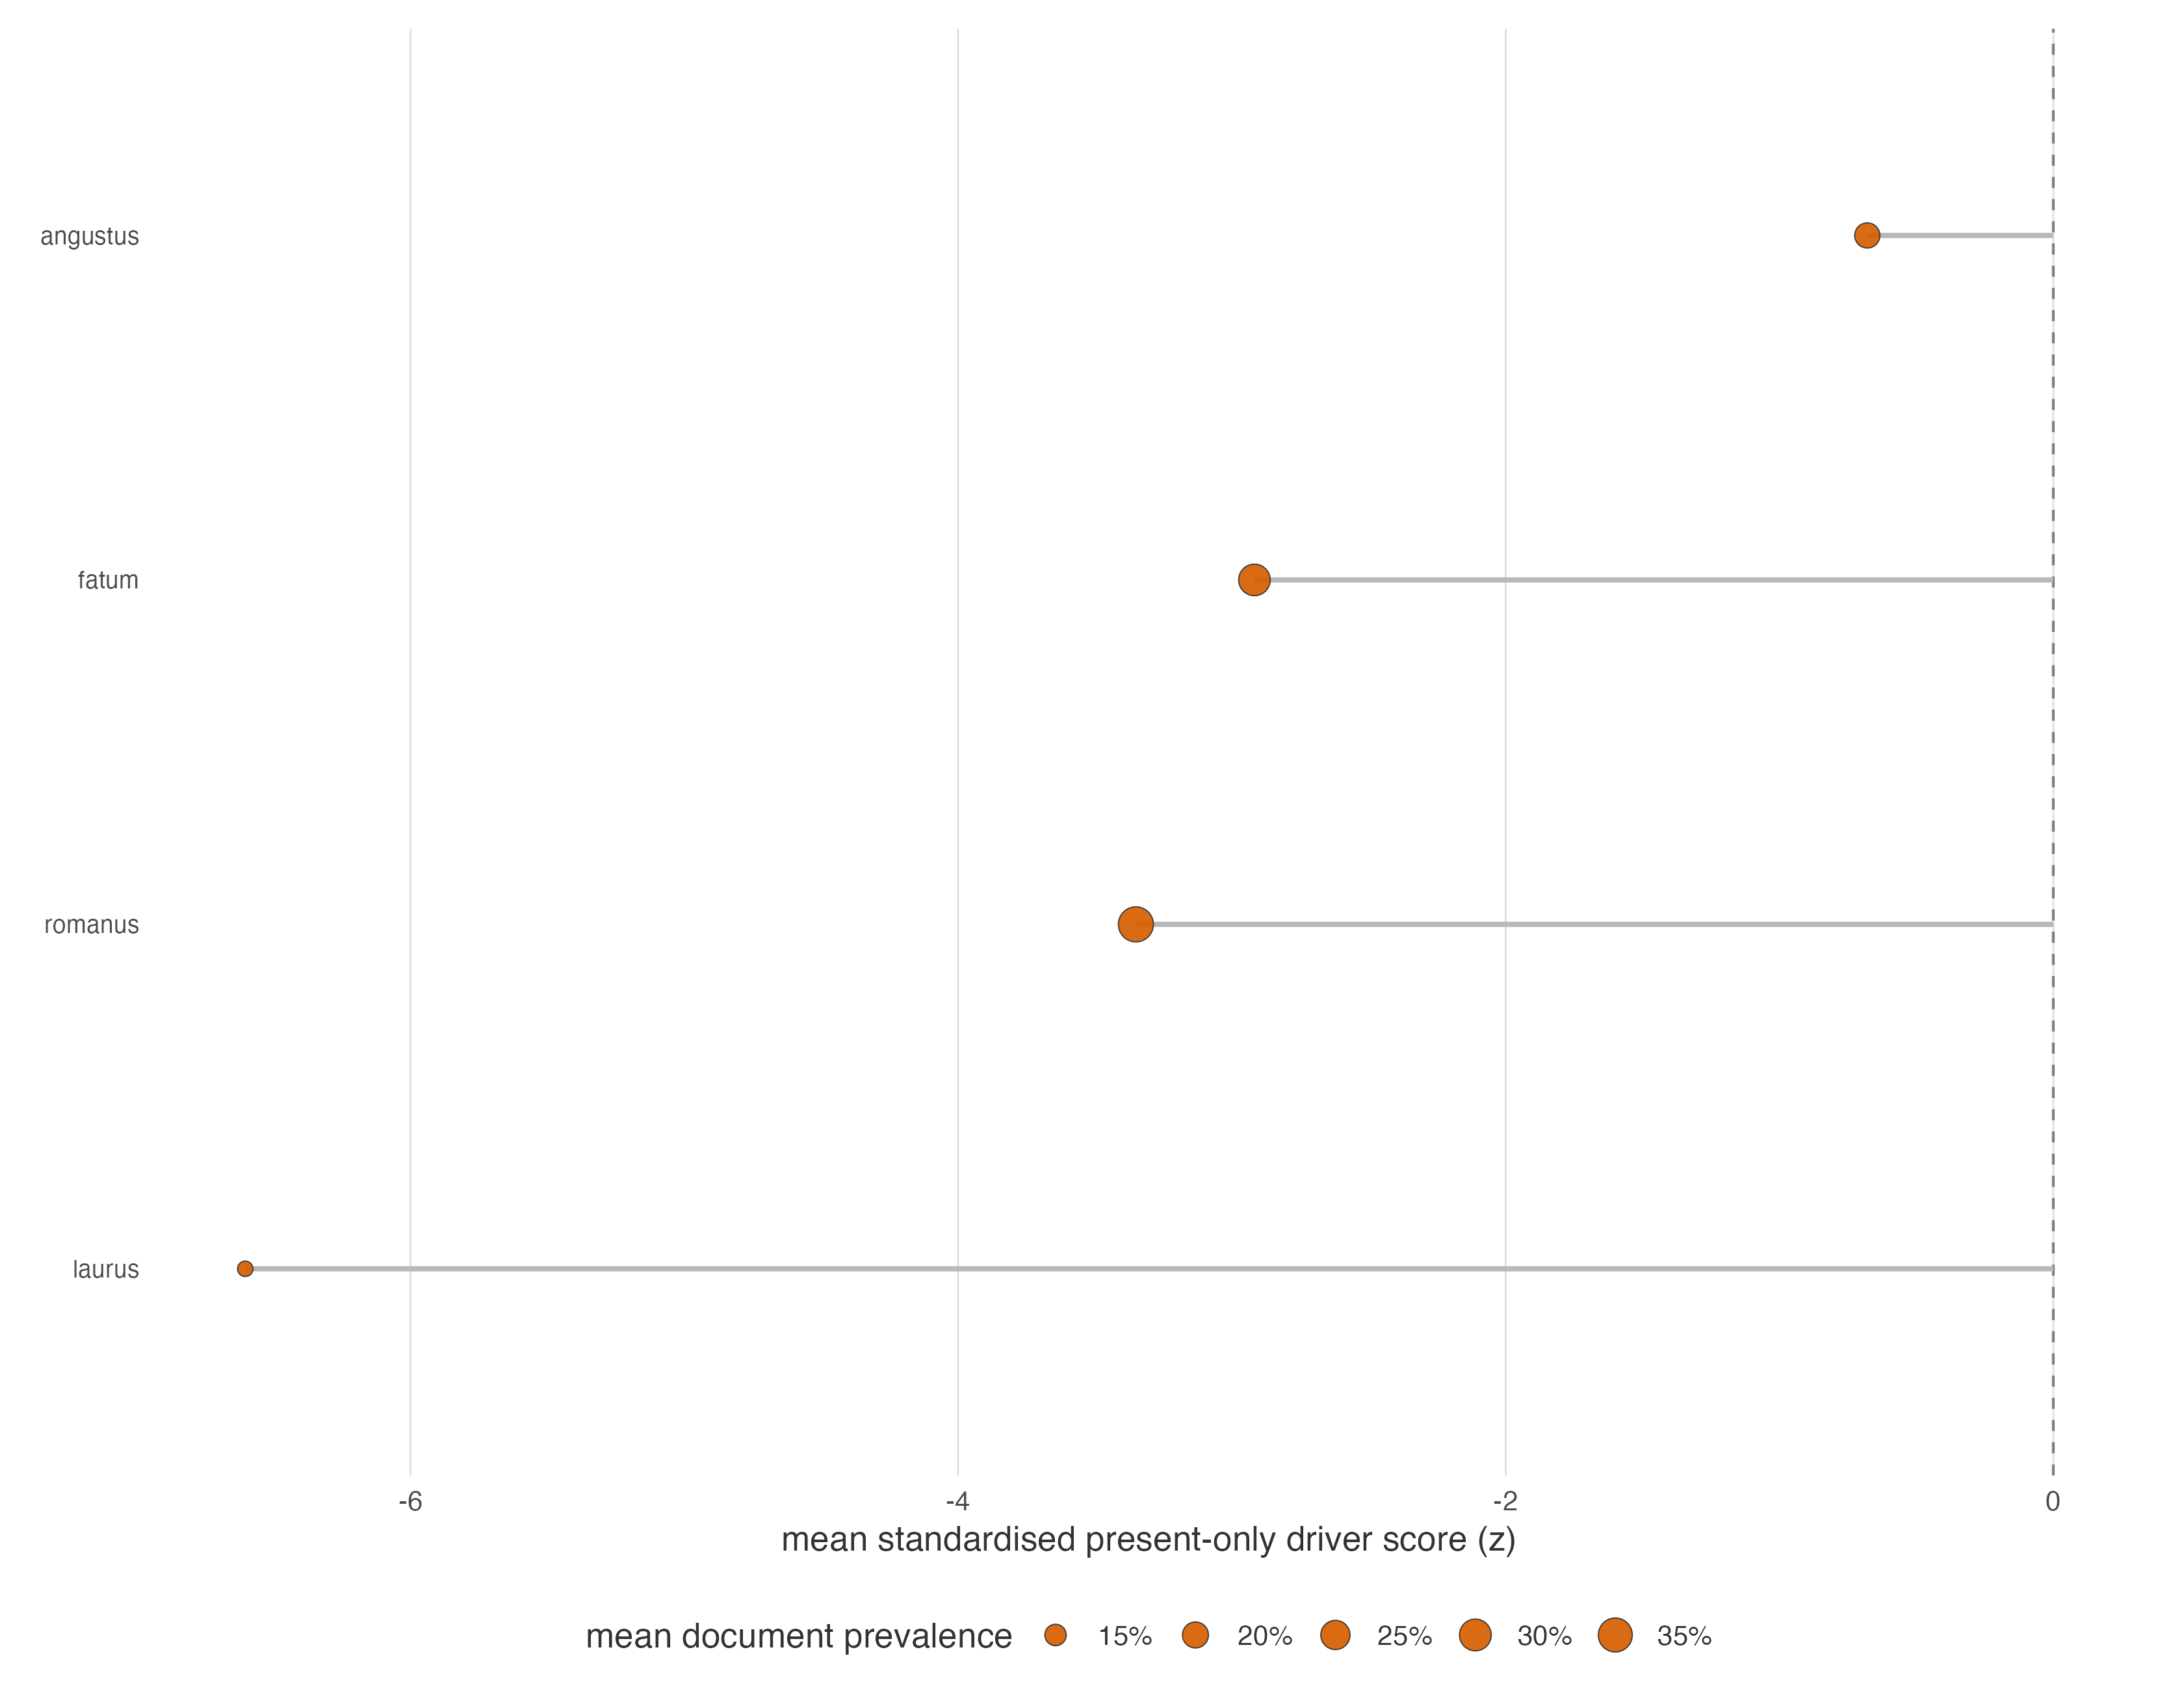

The table this chart was drawn from, first rows:
term, n_models, christian_votes, non_christian_votes, mean_z, median_z, mean_abs_z, mean_abs_contrib, mean_rank_abs, mean_present_rate, mean_n_present, mean_n_present_ch, mean_n_present_nc, agreement_prop, all_agree, direction
laurus, 5, 0, 5, -6.603, -4.02, 6.603, 1.11, 408.2, 0.1271, 46, 4, 42, 1, TRUE, non_christian
romanus, 5, 0, 5, -3.351, -1.909, 3.351, 2.42, 153.8, 0.3757, 136, 26, 110, 1, TRUE, non_christian
fatum, 5, 0, 5, -2.918, -2.247, 2.918, 2.303, 129.6, 0.2956, 107, 14, 93, 1, TRUE, non_christian
angustus, 5, 0, 5, -0.6793, -0.4825, 0.6793, 0.6225, 891.8, 0.1878, 68, 14, 54, 1, TRUE, non_christian
